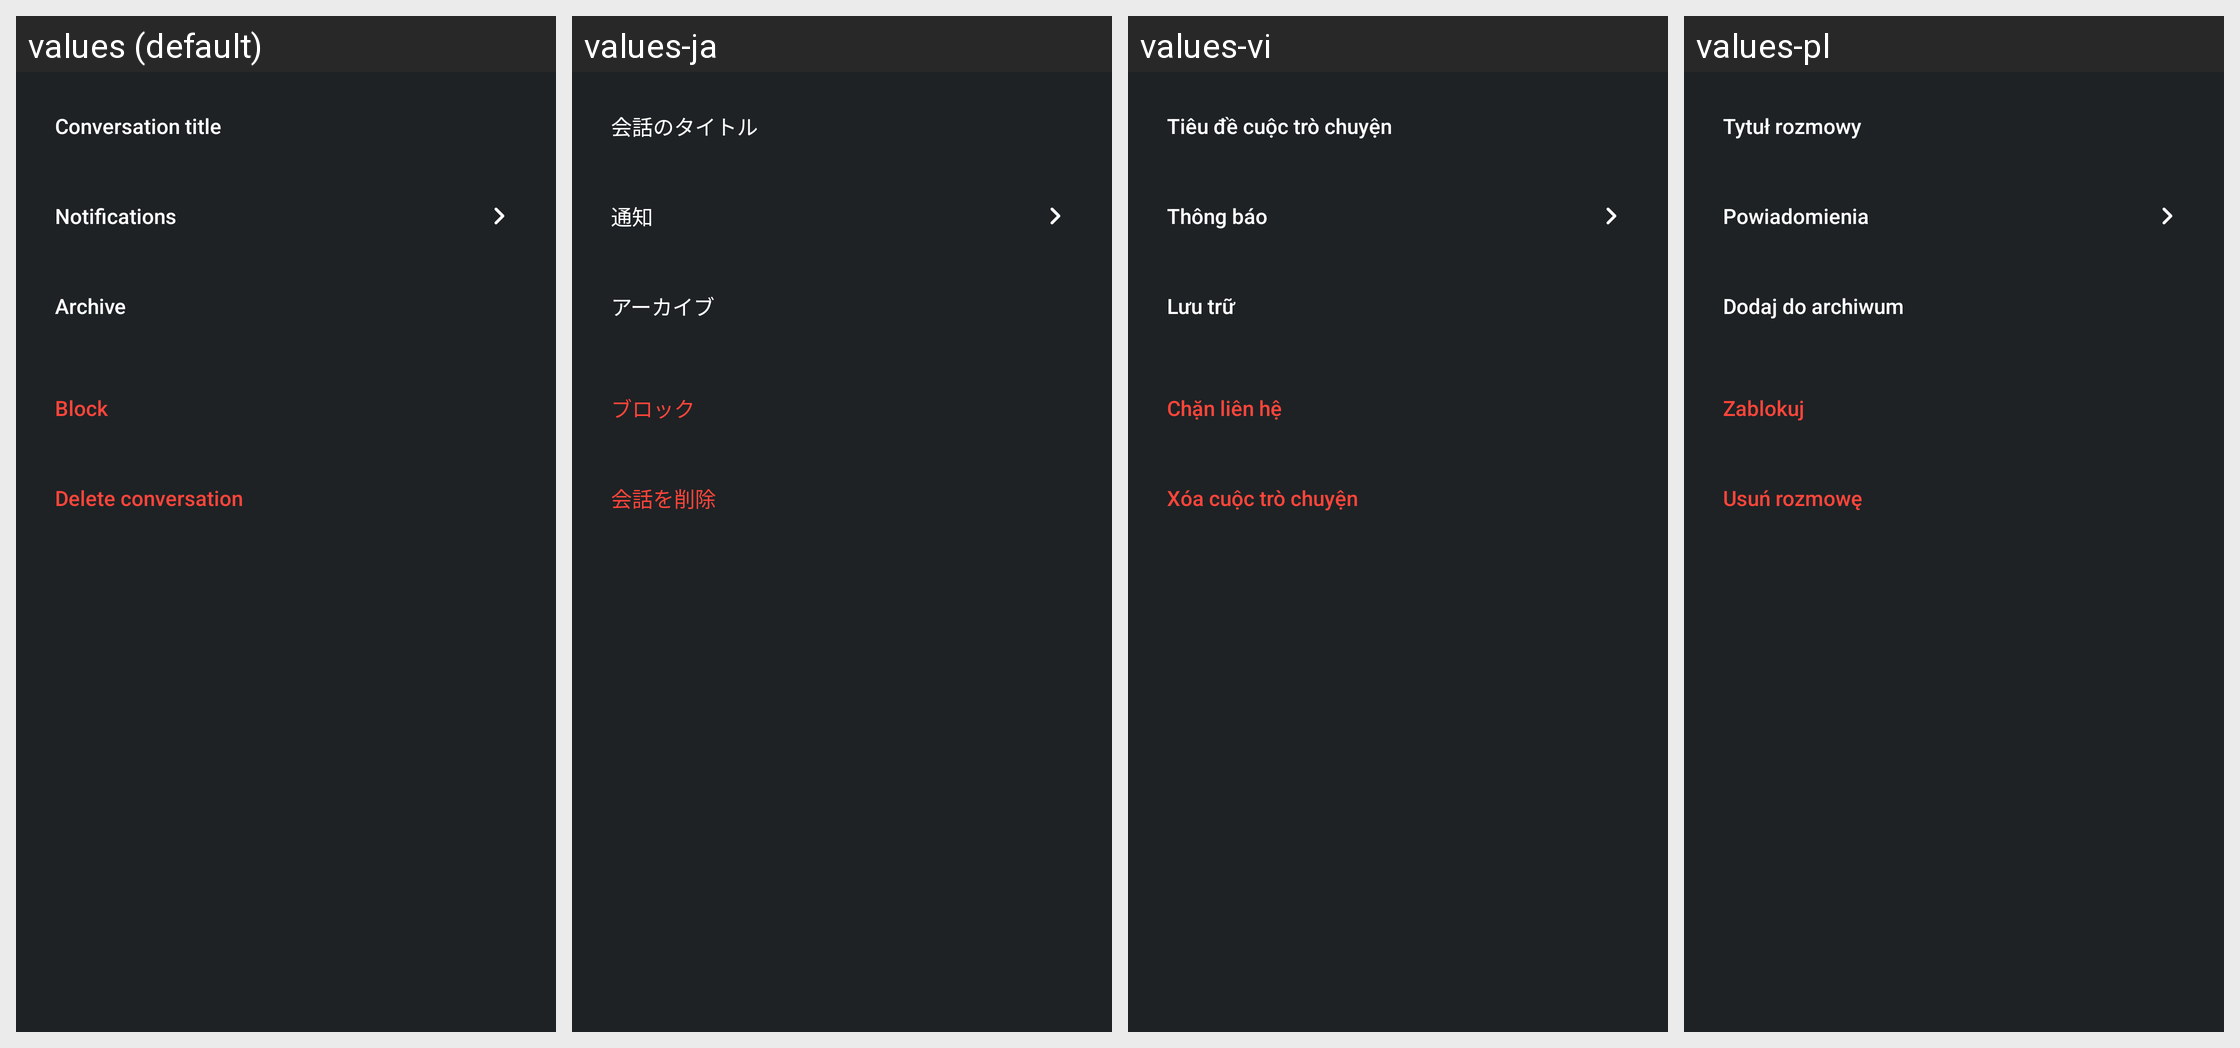

Strings drawn on this Android screen and how each of the app's shown locales translates them:
Android screen res/layout/conversation_info_settings.xml rendered under 4 locales, left to right: values (default), values-ja, values-vi, values-pl. Device: Nexus 5 (rendered at 1080×1920; each locale shown at half size, 540×960, under a caption strip naming it); theme AppLaunchTheme.
Other locales in the repository, not shown: values-ar, values-bn, values-cs, values-da, values-de, values-el, values-es, values-fa, values-fi, values-fr, values-hi, values-hr, values-hu, values-in, values-it, values-iw, values-ko, values-lt, values-nb, values-ne, values-nl, values-pt, values-pt-rBR, values-ro, values-ru, values-sk, values-sl, values-sr, values-sv, values-th, values-tl, values-tr, values-uk, values-ur, values-zh, values-zh-rCN.
Strings drawn on this screen, with the default value and each locale's value (text and hints the layout hard-codes, and strings that could not be matched under every locale, appear in the picture but are not listed):

info_name
  values: Conversation title
  values-ja: 会話のタイトル
  values-vi: Tiêu đề cuộc trò chuyện
  values-pl: Tytuł rozmowy

info_notifications
  values: Notifications
  values-ja: 通知
  values-vi: Thông báo
  values-pl: Powiadomienia

info_archive
  values: Archive
  values-ja: アーカイブ
  values-vi: Lưu trữ
  values-pl: Dodaj do archiwum

info_block
  values: Block
  values-ja: ブロック
  values-vi: Chặn liên hệ
  values-pl: Zablokuj

info_delete
  values: Delete conversation
  values-ja: 会話を削除
  values-vi: Xóa cuộc trò chuyện
  values-pl: Usuń rozmowę
